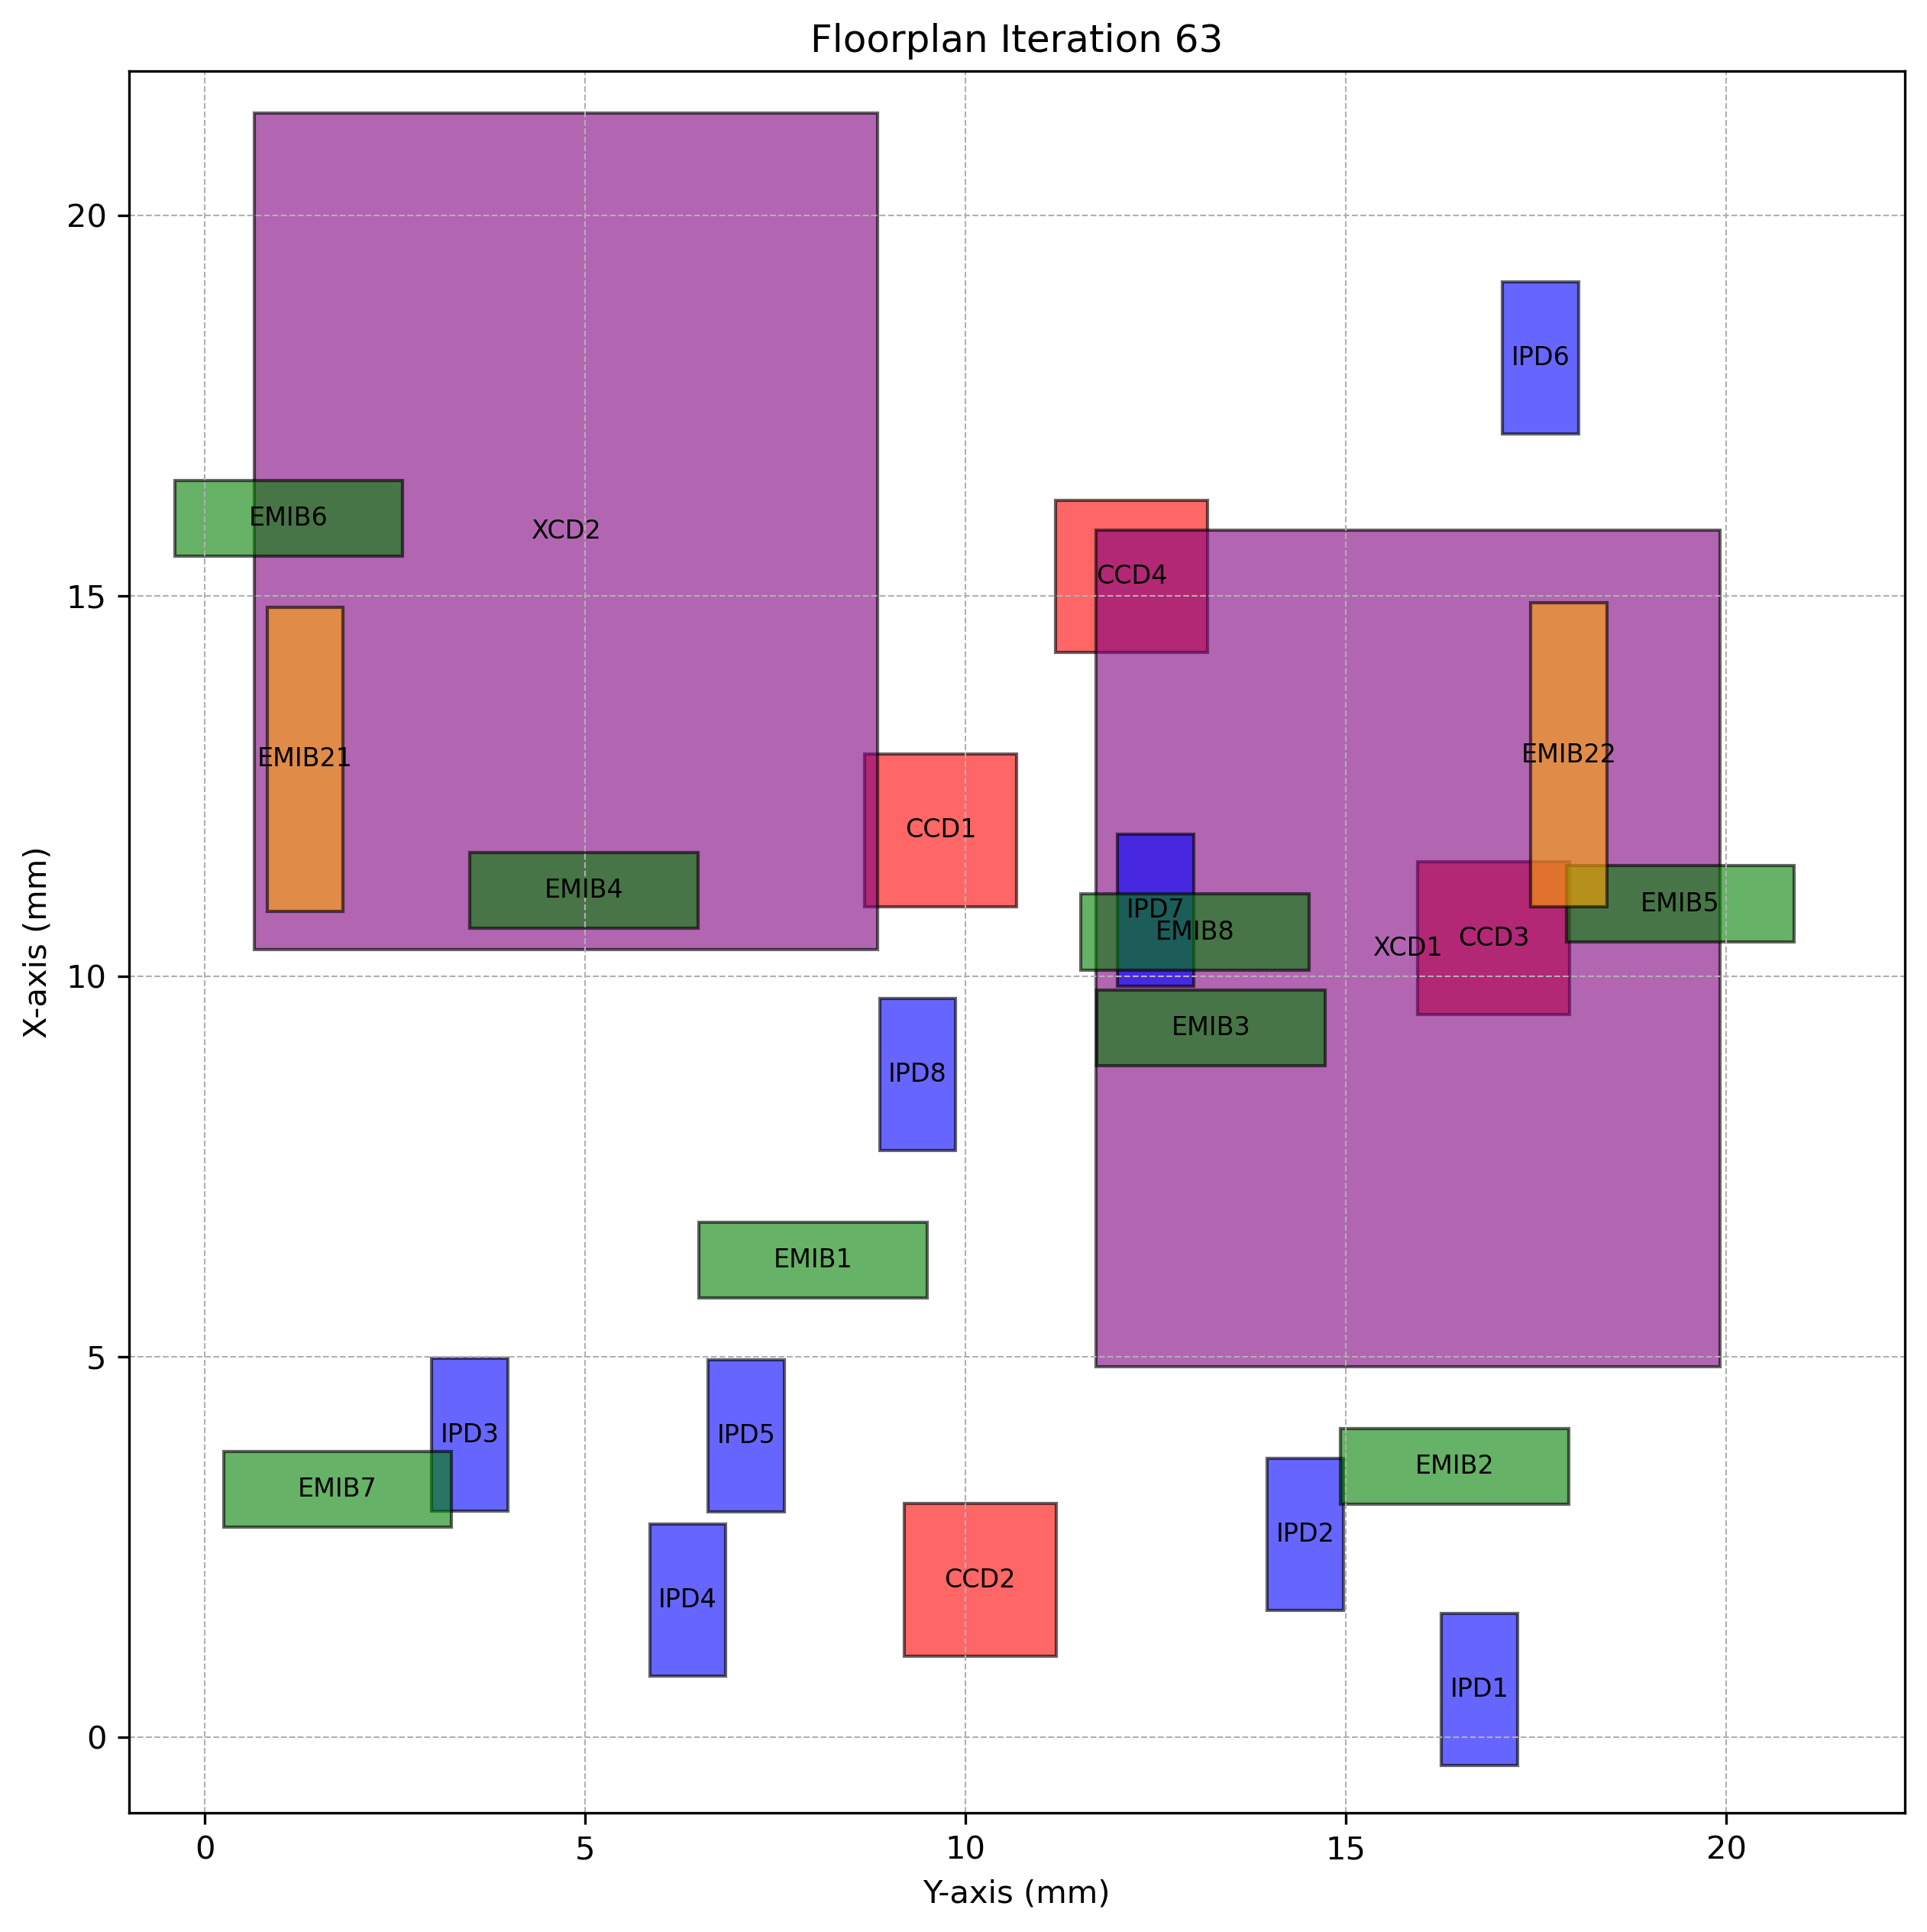

Values plotted in this chart, from the file beside it:
Chiplet_Type, Chiplet_Name, X_Position, Y_Position, Z_Position, Length, Breadth, Rotated
CCD, CCD1, 10.92, 8.67, 2, 2, 2.0, True
CCD, CCD2, 1.064, 9.19, 2, 2, 2.0, True
CCD, CCD3, 9.499, 15.94, 2, 2, 2.0, True
CCD, CCD4, 14.26, 11.18, 2, 2, 2.0, True
XCD, XCD1, 4.866, 11.71, 2, 11, 8.2, True
XCD, XCD2, 10.35, 0.6453, 2, 11, 8.2, True
IPD, IPD1, -0.3743, 16.26, 2, 2, 1.0, True
IPD, IPD2, 1.664, 13.96, 2, 2, 1.0, True
IPD, IPD3, 2.973, 2.982, 2, 2, 1.0, True
IPD, IPD4, 0.7986, 5.847, 2, 2, 1.0, True
IPD, IPD5, 2.954, 6.617, 2, 2, 1.0, True
IPD, IPD6, 17.13, 17.06, 2, 2, 1.0, True
IPD, IPD7, 9.864, 12, 2, 2, 1.0, True
IPD, IPD8, 7.71, 8.871, 2, 2, 1.0, True
EMIB, EMIB1, 5.765, 6.492, 1, 1, 3.0, False
EMIB, EMIB2, 3.056, 14.93, 1, 1, 3.0, False
EMIB, EMIB3, 8.821, 11.72, 1, 1, 3.0, False
EMIB, EMIB4, 10.63, 3.478, 1, 1, 3.0, False
EMIB, EMIB5, 10.45, 17.9, 1, 1, 3.0, False
EMIB, EMIB6, 15.52, -0.3986, 1, 1, 3.0, False
EMIB, EMIB7, 2.756, 0.2428, 1, 1, 3.0, False
EMIB, EMIB8, 10.08, 11.52, 1, 1, 3.0, False
EMIB2, EMIB21, 10.85, 0.8178, 1, 4, 1.0, True
EMIB2, EMIB22, 10.91, 17.43, 1, 4, 1.0, True
